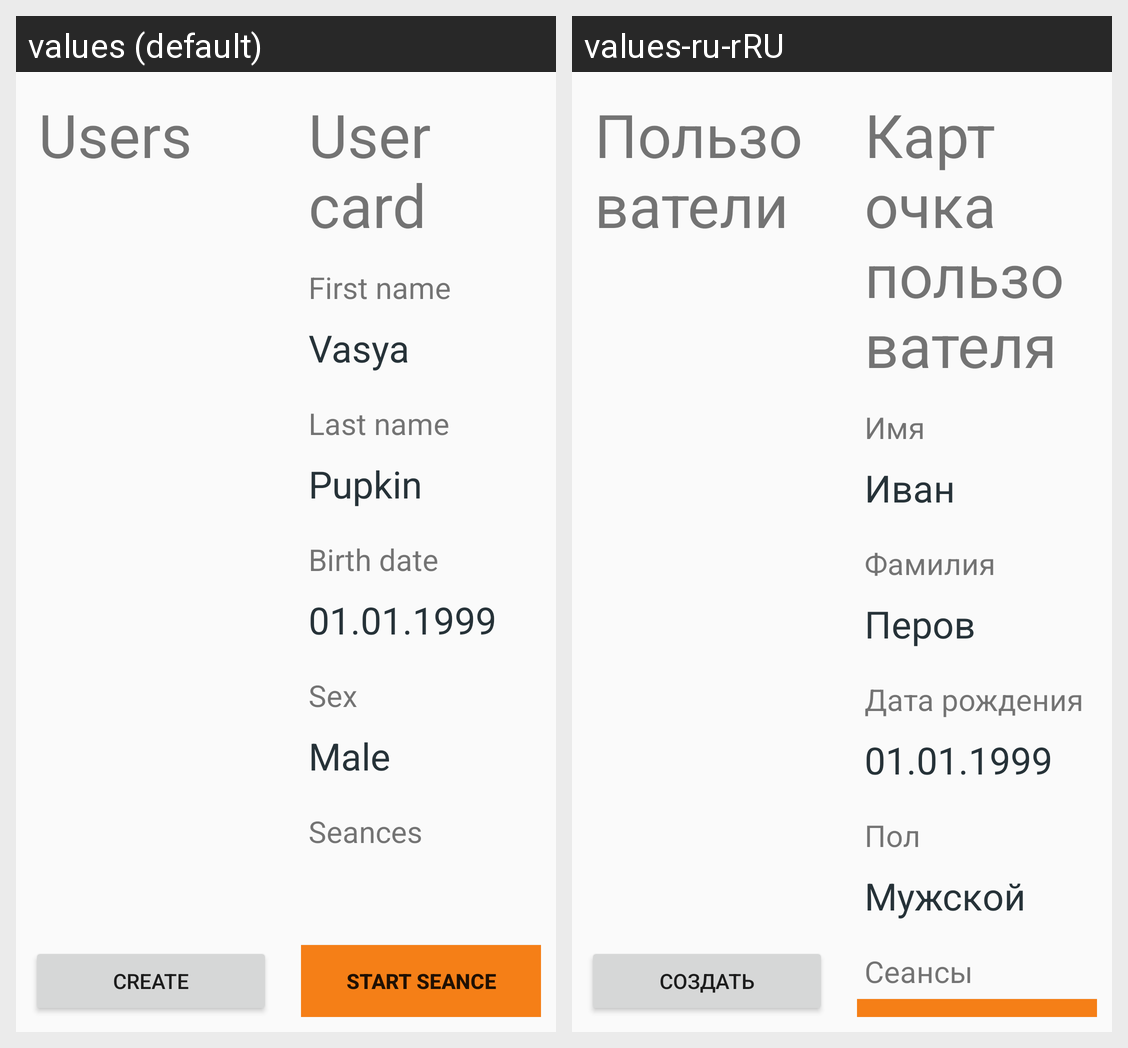

Strings drawn on this Android screen and how each of the app's shown locales translates them:
Android screen res/layout/activity_users.xml rendered under 2 locales, left to right: values (default), values-ru-rRU. Device: Nexus 5 (rendered at 1080×1920; each locale shown at half size, 540×960, under a caption strip naming it); theme AppTheme.
Strings drawn on this screen, with the default value and each locale's value (text and hints the layout hard-codes, and strings that could not be matched under every locale, appear in the picture but are not listed):

users
  values: Users
  values-ru-rRU: Пользователи

create_user
  values: Create
  values-ru-rRU: Создать

first_name
  values: First name
  values-ru-rRU: Имя

defaultUser_firstname
  values: Vasya
  values-ru-rRU: Иван

last_name
  values: Last name
  values-ru-rRU: Фамилия

defaultUser_lastname
  values: Pupkin
  values-ru-rRU: Перов

birthdate
  values: Birth date
  values-ru-rRU: Дата рождения

sex
  values: Sex
  values-ru-rRU: Пол

male
  values: Male
  values-ru-rRU: Мужской

user_card
  values: User card
  values-ru-rRU: Карточка пользователя

default_birthdate
  values: 01.01.1999
  values-ru-rRU: 01.01.1999  [not translated; the default value is used]

seances
  values: Seances
  values-ru-rRU: Сеансы
